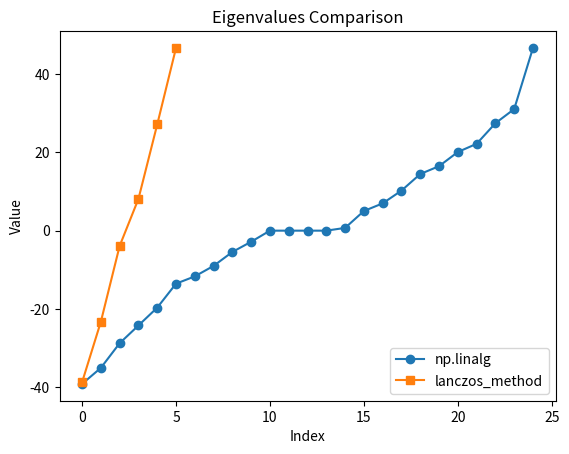

Here is the Python script that generated this plot:
import numpy as np
import matplotlib.pyplot as plt

def gen_matrix():
    A = np.zeros((25, 25))
    n = np.random.randint(20, size=40)
    for k in range(len(n)):
            i = np.random.randint(25)
            j = np.random.randint(25)
            A[i][j] = n[k]
            A[j][i] = n[k]
    return A

def max_matrix_elem(A):
    i_max, j_max, max_elem = 0, 0, 0
    for i in range(A[0].size):
        for j in range(i+1, A[0].size):
            if (abs(A[i][j])>max_elem):
                max_elem = abs(A[i][j])
                i_max = i
                j_max = j
    return i_max, j_max, max_elem

def rotation_method(A, eps):
    Ak = np.copy(A)
    eigen_vectors =  np.eye(A[0].size)
    i_max, j_max, max_elem = max_matrix_elem(Ak)
    count = 0
    while (max_elem>eps):
        phi = 0.5*np.arctan(2*Ak[i_max][j_max]/(Ak[i_max][i_max]-Ak[j_max][j_max]))
        U = np.eye(Ak.shape[0])
        U[i_max][j_max] = -np.sin(phi)
        U[j_max][i_max] = np.sin(phi)
        U[i_max][i_max] = np.cos(phi)
        U[j_max][j_max] = np.cos(phi)
        Ak = U.T @ Ak @ U
        eigen_vectors = eigen_vectors @ U
        count += 1
        i_max, j_max, max_elem = max_matrix_elem(Ak)
    eigen_values = np.array([Ak[i][i] for i in range(A[0].size)])
    return eigen_vectors, eigen_values, count

def lanczos_method(A, b, iters, EPSILON):
    Q = np.zeros((A.shape[0], iters + 1))
    alpha = np.zeros((iters))
    beta = np.zeros((iters))
    Q[:,0] = b/np.linalg.norm(b)
    for m in range(iters):
        if np.linalg.norm(b) <= EPSILON:
            break
        v = np.dot(A, Q[:,m])
        alpha[m] = np.dot(Q[:,m],v)
        if m == 0:
            v = v - alpha[m]*Q[:,m]
        else:
            v = v - alpha[m]*Q[:,m] - beta[m-1]*Q[:,m-1]
        beta[m] = np.linalg.norm(v)
        Q[:,m+1] = v/beta[m]

    T = np.dot(np.dot(Q.T,A), Q)
    Vec_T, Val, _ = rotation_method(T, 1e-16)
    Vec = Q@Vec_T
    return Vec, Val

A = gen_matrix()

np.set_printoptions(suppress=True)
EPSILON = 0.00000000000000001

b = np.random.rand(A.shape[0])

iters = 5
Vec, Val = lanczos_method(A, b, iters, EPSILON)
linalg_eigenvalues = np.sort(np.real(np.linalg.eigvals(A)))
kp_eigenvalues = np.sort(Val)
print("Eigenvalues with np.linalg:", linalg_eigenvalues)
print("Eigenvalues with lanczos_method:", kp_eigenvalues)

# Отображение на графике
plt.plot(linalg_eigenvalues, 'o-', label='np.linalg')
plt.plot(kp_eigenvalues, 's-', label='lanczos_method')
plt.title("Eigenvalues Comparison")
plt.xlabel("Index")
plt.ylabel("Value")
plt.legend()
plt.show()